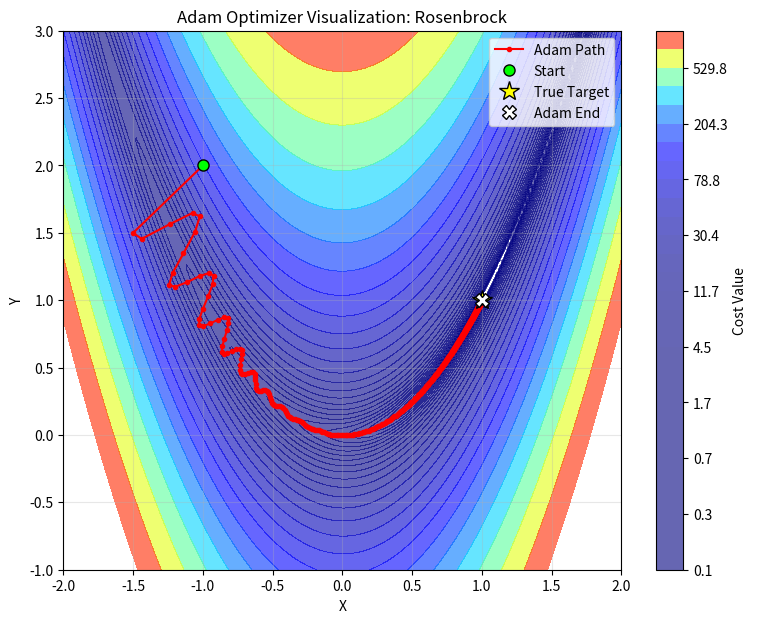
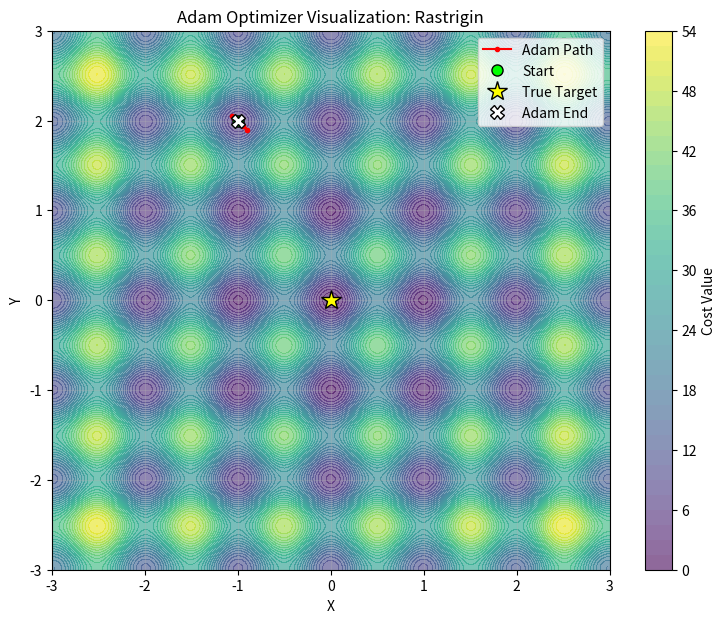

Reproduce these figures in Python, in order.
import numpy as np
import matplotlib.pyplot as plt


# ==========================================
# 1. ĐỊNH NGHĨA HÀM & ĐẠO HÀM (GRADIENT)
# ==========================================
def rosenbrock_func(x_arr):
    x, y = x_arr
    return (1 - x) ** 2 + 100 * (y - x ** 2) ** 2


def rosenbrock_grad(x_arr):
    x, y = x_arr
    dx = -2 * (1 - x) - 400 * x * (y - x ** 2)
    dy = 200 * (y - x ** 2)
    return np.array([dx, dy])


def rastrigin_func(x_arr):
    x, y = x_arr
    A = 10
    return 20 + (x ** 2 - A * np.cos(2 * np.pi * x)) + (y ** 2 - A * np.cos(2 * np.pi * y))


def rastrigin_grad(x_arr):
    x, y = x_arr
    A = 10
    dx = 2 * x + 2 * np.pi * A * np.sin(2 * np.pi * x)
    dy = 2 * y + 2 * np.pi * A * np.sin(2 * np.pi * y)
    return np.array([dx, dy])


# ==========================================
# 2. THUẬT TOÁN ADAM OPTIMIZER (Cập nhật Return)
# ==========================================
def adam_optimizer(grad_func, x0, learning_rate=0.05, beta1=0.9, beta2=0.999, epsilon=1e-8, max_iter=2000, tol=1e-6):
    x = np.array(x0, dtype=float)
    dim = len(x)
    m = np.zeros(dim)
    v = np.zeros(dim)
    history = [x.copy()]

    for t in range(1, max_iter + 1):
        g = grad_func(x)

        # Kiểm tra điều kiện dừng (Gradient cực nhỏ -> Đáy)
        if np.linalg.norm(g) < tol:
            return x, np.array(history), t, True  # True = Hội tụ sớm

        # Cập nhật m, v
        m = beta1 * m + (1 - beta1) * g
        v = beta2 * v + (1 - beta2) * (g ** 2)

        # Bias correction
        m_hat = m / (1 - beta1 ** t)
        v_hat = v / (1 - beta2 ** t)

        # Cập nhật x
        x = x - learning_rate * m_hat / (np.sqrt(v_hat) + epsilon)
        history.append(x.copy())

    return x, np.array(history), max_iter, False  # False = Hết vòng lặp


# ==========================================
# 3. HÀM CHẠY VÀ BÁO CÁO KẾT QUẢ (Report & Plot)
# ==========================================
def run_and_report_adam(func_name, func, grad, start_point, bounds, learning_rate, global_min_true, tol=1e-6):
    print(f"\n{'=' * 25} BÁO CÁO ADAM: {func_name.upper()} {'=' * 25}")

    # --- CHẠY THUẬT TOÁN ---
    final_pos, path, iterations, success = adam_optimizer(
        grad, start_point, learning_rate=learning_rate, max_iter=2000, tol=tol
    )

    final_val = func(final_pos)
    ideal_val = 0.0

    # --- IN RA CONSOLE ---
    print("I. THÔNG SỐ & MỤC TIÊU:")
    print(f"   - Xuất phát (Start)     : {start_point}")
    print(f"   - Đích thực tế (Target) : {global_min_true}")
    print(f"   - Learning Rate         : {learning_rate}")

    print("\nII. KẾT QUẢ ADAM:")
    print(f"   - Vị trí hội tụ         : [{final_pos[0]:.5f}, {final_pos[1]:.5f}]")
    print(f"   - Giá trị hàm (Loss)    : {final_val:.8f}")
    print(f"   - Sai số (Error)        : {abs(final_val - ideal_val):.8f}")
    print(f"   - Số vòng lặp (Iter)    : {iterations}")
    print(f"   - Trạng thái            : {'HỘI TỤ (Gradient < tol)' if success else 'DỪNG (Max Iterations)'}")
    print("=" * 70)

    # --- VẼ HÌNH MINH HOẠ ---
    plt.figure(figsize=(9, 7))

    # Tạo lưới vẽ nền
    x_range = np.linspace(bounds[0][0], bounds[0][1], 200)
    y_range = np.linspace(bounds[1][0], bounds[1][1], 200)
    X, Y = np.meshgrid(x_range, y_range)
    Z = np.zeros_like(X)
    for i in range(X.shape[0]):
        for j in range(X.shape[1]):
            Z[i, j] = func([X[i, j], Y[i, j]])

    # Tùy chỉnh cách vẽ Contour cho từng hàm để đẹp nhất
    if func_name == "Rosenbrock":
        # Rosenbrock dốc nên dùng logspace để thấy rõ thung lũng
        plt.contourf(X, Y, Z, levels=np.logspace(-1, 3, 30), cmap='jet', alpha=0.6)
    else:
        # Rastrigin dùng linear contour
        plt.contourf(X, Y, Z, levels=50, cmap='viridis', alpha=0.6)

    plt.colorbar(label='Cost Value')

    # Vẽ đường đi của Adam (Màu đỏ)
    plt.plot(path[:, 0], path[:, 1], 'r.-', linewidth=1.5, label='Adam Path')

    # Điểm Start (Xanh lá)
    plt.plot(start_point[0], start_point[1], 'o', color='lime', markersize=8, markeredgecolor='k', label='Start')

    # Điểm Đích mong muốn (Sao vàng viền đen)
    plt.plot(global_min_true[0], global_min_true[1], '*', color='yellow', markersize=15, markeredgecolor='k',
             label='True Target')

    # Điểm Kết thúc thực tế của Adam (Trắng)
    plt.plot(final_pos[0], final_pos[1], 'X', color='white', markersize=10, markeredgecolor='k', label='Adam End')

    plt.title(f"Adam Optimizer Visualization: {func_name}")
    plt.xlabel("X")
    plt.ylabel("Y")
    plt.legend()
    plt.grid(True, alpha=0.3)
    plt.show()


# ==========================================
# 4. THỰC THI
# ==========================================

# Điểm xuất phát chung giống bài GA
start_common = [-1.0, 2.0]

# --- BÀI 1: ROSENBROCK ---
run_and_report_adam(
    func_name="Rosenbrock",
    func=rosenbrock_func,
    grad=rosenbrock_grad,
    start_point=start_common,
    bounds=[[-2, 2], [-1, 3]],
    learning_rate=0.5,  # LR lớn chạy cho nhanh xuống thung lũng
    global_min_true=[1, 1],
    tol=1e-6
)

# --- BÀI 2: RASTRIGIN ---
# Lưu ý: Adam rất dễ kẹt ở Rastrigin.
# Từ [-1, 2] về [0,0] có thể nó sẽ bị kẹt ở hố [-1, 2] hoặc [0, 2] gần đó.
run_and_report_adam(
    func_name="Rastrigin",
    func=rastrigin_func,
    grad=rastrigin_grad,
    start_point=start_common,
    bounds=[[-3, 3], [-3, 3]],
    learning_rate=0.1,  # LR vừa phải
    global_min_true=[0, 0],
    tol=1e-5
)